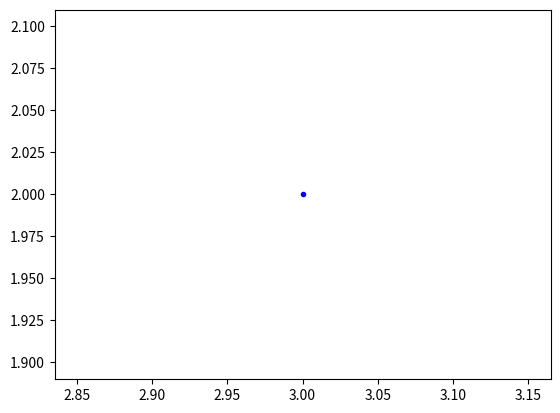
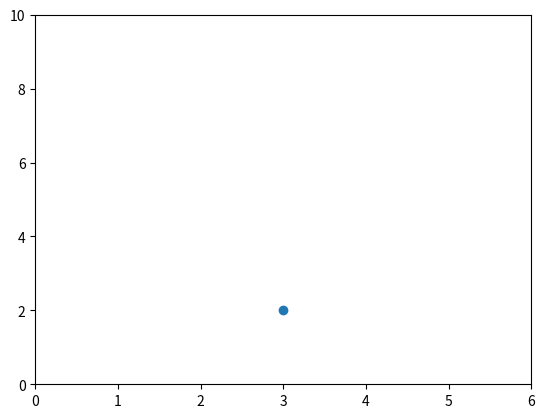
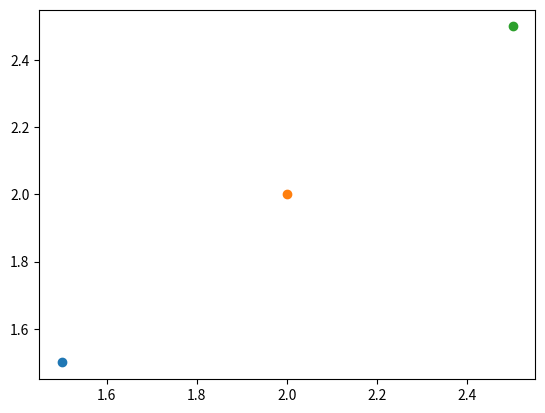
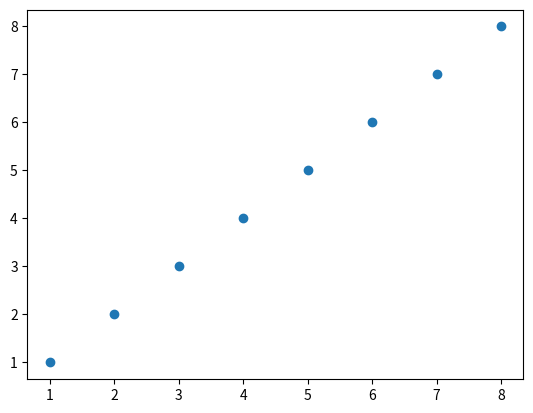
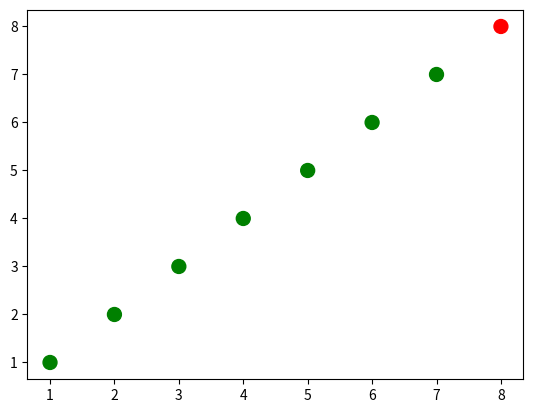
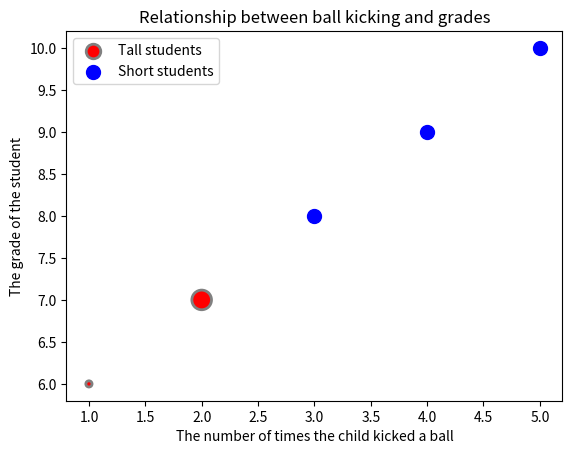
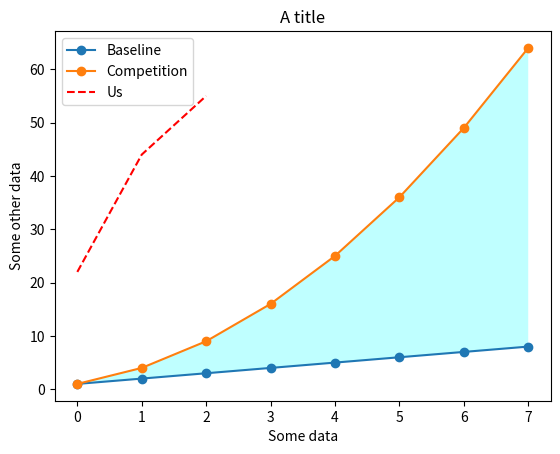
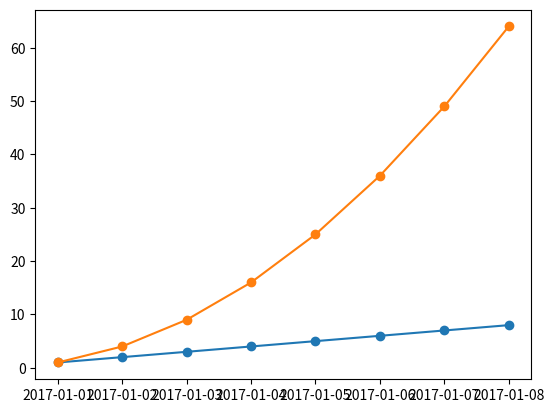

The matplotlib source for these figures, in order: (Note: this script raises an exception after producing the figures.)

# coding: utf-8

# # Basic Plotting with matplotlib

# You can show matplotlib figures directly in the notebook by using the `%matplotlib notebook` and `%matplotlib inline` magic commands. 
# 
# `%matplotlib notebook` provides an interactive environment.

# In[2]:

get_ipython().magic('matplotlib notebook')


# In[3]:

import matplotlib as mpl
mpl.get_backend()


# In[4]:

import matplotlib.pyplot as plt
get_ipython().magic('pinfo plt.plot')


# In[5]:

# because the default is the line style '-', 
# nothing will be shown if we only pass in one point (3,2)
plt.plot(3, 2)


# In[10]:

# we can pass in '.' to plt.plot to indicate that we want
# the point (3,2) to be indicated with a marker '.'
plt.plot(3, 2, 'b.')


# Let's see how to make a plot without using the scripting layer.

# In[ ]:

# First let's set the backend without using mpl.use() from the scripting layer
from matplotlib.backends.backend_agg import FigureCanvasAgg
from matplotlib.figure import Figure

# create a new figure
fig = Figure()

# associate fig with the backend
canvas = FigureCanvasAgg(fig)

# add a subplot to the fig
ax = fig.add_subplot(111)

# plot the point (3,2)
ax.plot(3, 2, '.')

# save the figure to test.png
# you can see this figure in your Jupyter workspace afterwards by going to
# https://hub.coursera-notebooks.org/
canvas.print_png('test.png')


# We can use html cell magic to display the image.

# In[ ]:

get_ipython().run_cell_magic('html', '', "<img src='test.png' />")


# In[12]:

# create a new figure
plt.figure()

# plot the point (3,2) using the circle marker
plt.plot(3, 2, 'o')

# get the current axes
ax = plt.gca()

# Set axis properties [xmin, xmax, ymin, ymax]
ax.axis([0,6,0,10])


# In[13]:

# create a new figure
plt.figure()

# plot the point (1.5, 1.5) using the circle marker
plt.plot(1.5, 1.5, 'o')
# plot the point (2, 2) using the circle marker
plt.plot(2, 2, 'o')
# plot the point (2.5, 2.5) using the circle marker
plt.plot(2.5, 2.5, 'o')


# In[14]:

# get current axes
ax = plt.gca()
# get all the child objects the axes contains
ax.get_children()


# # Scatterplots

# In[ ]:

import numpy as np

x = np.array([1,2,3,4,5,6,7,8])
y = x

plt.figure()
plt.scatter(x, y) # similar to plt.plot(x, y, '.'), but the underlying child objects in the axes are not Line2D


# In[ ]:

import numpy as np

x = np.array([1,2,3,4,5,6,7,8])
y = x

# create a list of colors for each point to have
# ['green', 'green', 'green', 'green', 'green', 'green', 'green', 'red']
colors = ['green']*(len(x)-1)
colors.append('red')

plt.figure()

# plot the point with size 100 and chosen colors
plt.scatter(x, y, s=100, c=colors)


# In[ ]:

# convert the two lists into a list of pairwise tuples
zip_generator = zip([1,2,3,4,5], [6,7,8,9,10])

print(list(zip_generator))
# the above prints:
# [(1, 6), (2, 7), (3, 8), (4, 9), (5, 10)]

zip_generator = zip([1,2,3,4,5], [6,7,8,9,10])
# The single star * unpacks a collection into positional arguments
print(*zip_generator)
# the above prints:
# (1, 6) (2, 7) (3, 8) (4, 9) (5, 10)


# In[15]:

# use zip to convert 5 tuples with 2 elements each to 2 tuples with 5 elements each
print(list(zip((1, 6), (2, 7), (3, 8), (4, 9), (5, 10))))
# the above prints:
# [(1, 2, 3, 4, 5), (6, 7, 8, 9, 10)]


zip_generator = zip([1,2,3,4,5], [6,7,8,9,10])
# let's turn the data back into 2 lists
x, y = zip(*zip_generator) # This is like calling zip((1, 6), (2, 7), (3, 8), (4, 9), (5, 10))
print(x)
print(y)
# the above prints:
# (1, 2, 3, 4, 5)
# (6, 7, 8, 9, 10)


# In[43]:

plt.figure()
# plot a data series 'Tall students' in red using the first two elements of x and y
plt.scatter(x[:2], y[:2], s=[20,200], c='red', label='Tall students', linewidths=2,edgecolors='gray')
# plot a second data series 'Short students' in blue using the last three elements of x and y 
plt.scatter(x[2:], y[2:], s=100, c='blue', label='Short students')


# In[74]:

# add a label to the x axis
plt.xlabel('The number of times the child kicked a ball')
# add a label to the y axis
plt.ylabel('The grade of the student')
# add a title
plt.title('Relationship between ball kicking and grades')


# In[18]:

# add a legend (uses the labels from plt.scatter)
plt.legend()


# In[23]:

# add the legend to loc=4 (the lower right hand corner), also gets rid of the frame and adds a title
plt.legend(loc=4, frameon=False, title='Legend')


# In[24]:

# get children from current axes (the legend is the second to last item in this list)
plt.gca().get_children()


# In[25]:

# get the legend from the current axes
legend = plt.gca().get_children()[-2]


# In[30]:

# you can use get_children to navigate through the child artists
legend.get_children()[0].get_children()[1].get_children()[0].get_children()


# In[31]:

# import the artist class from matplotlib
from matplotlib.artist import Artist

def rec_gc(art, depth=0):
    if isinstance(art, Artist):
        # increase the depth for pretty printing
        print("  " * depth + str(art))
        for child in art.get_children():
            rec_gc(child, depth+2)

# Call this function on the legend artist to see what the legend is made up of
rec_gc(plt.legend())


# # Line Plots

# In[45]:

import numpy as np

linear_data = np.array([1,2,3,4,5,6,7,8])
exponential_data = linear_data**2

plt.figure()
# plot the linear data and the exponential data
plt.plot(linear_data, '-o', exponential_data, '-o')


# In[47]:

# plot another series with a dashed red line
plt.plot([22,44,55], '--r')


# In[49]:

plt.xlabel('Some data')
plt.ylabel('Some other data')
plt.title('A title')
# add a legend with legend entries (because we didn't have labels when we plotted the data series)
plt.legend(['Baseline', 'Competition', 'Us'])


# In[52]:

# fill the area between the linear data and exponential data
plt.gca().fill_between(range(len(linear_data)), 
                       linear_data, exponential_data, 
                       facecolor='cyan', 
                       alpha=0.25)


# Let's try working with dates!

# In[55]:

plt.figure()

observation_dates = np.arange('2017-01-01', '2017-01-09', dtype='datetime64[D]')

plt.plot(observation_dates, linear_data, '-o',  observation_dates, exponential_data, '-o')


# Let's try using pandas

# In[56]:

import pandas as pd

plt.figure()
observation_dates = np.arange('2017-01-01', '2017-09-09', dtype='datetime64[M]')
observation_dates = map(pd.to_datetime, observation_dates) # trying to plot a map will result in an error
plt.plot(observation_dates, linear_data, '-o',  observation_dates, exponential_data, '-o')


# In[68]:

plt.figure()
observation_dates = np.arange('2017-01-01', '2017-09-09', dtype='datetime64[M]')
observation_dates = list(map(pd.to_datetime, observation_dates)) # convert the map to a list to get rid of the error
plt.plot(observation_dates, linear_data, '-o',  observation_dates, exponential_data, '-o')


# In[69]:

x = plt.gca().xaxis

# rotate the tick labels for the x axis
for item in plt.gca().xaxis.get_ticklabels():
    item.set_rotation(45)


# In[71]:

# adjust the subplot so the text doesn't run off the image
plt.subplots_adjust(bottom=0.25)


# In[77]:

ax = plt.gca()
#plt.gca().set_xlabel = plt.xlable()
ax.set_xlabel('Date')
ax.set_ylabel('Units')
ax.set_title('Exponential vs. Linear performance')


# In[80]:

# you can add mathematical expressions in any text element
ax.set_title("Exponential ($x^2$) vs. Linear ($x$) performance")


# # Bar Charts

# In[102]:

plt.figure()
xvals = range(len(linear_data))
plt.bar(xvals , linear_data, width=0.3)


# In[103]:

new_xvals = []

# plot another set of bars, adjusting the new xvals to make up for the first set of bars plotted
for item in xvals:
    new_xvals.append(item+0.3)

plt.bar(new_xvals, exponential_data, width = 0.3 ,color='red')


# In[104]:

from random import randint
linear_err = [randint(0,15) for x in range(len(linear_data))] 

# This will plot a new set of bars with errorbars using the list of random error values
plt.bar(xvals, linear_data, width = 0.3, color ='grey', yerr=linear_err)


# In[105]:

# stacked bar charts are also possible
plt.figure()
xvals = range(len(linear_data))
plt.bar(xvals, linear_data, width = 0.3, color='b')
plt.bar(xvals, exponential_data, width = 0.3, bottom=linear_data, color='r')


# In[106]:

# or use barh for horizontal bar charts
plt.figure()
xvals = range(len(linear_data))
plt.barh(xvals, linear_data, height = 0.3, color='b')
plt.barh(xvals, exponential_data, height = 0.3, left=linear_data, color='r')


# In[ ]:



